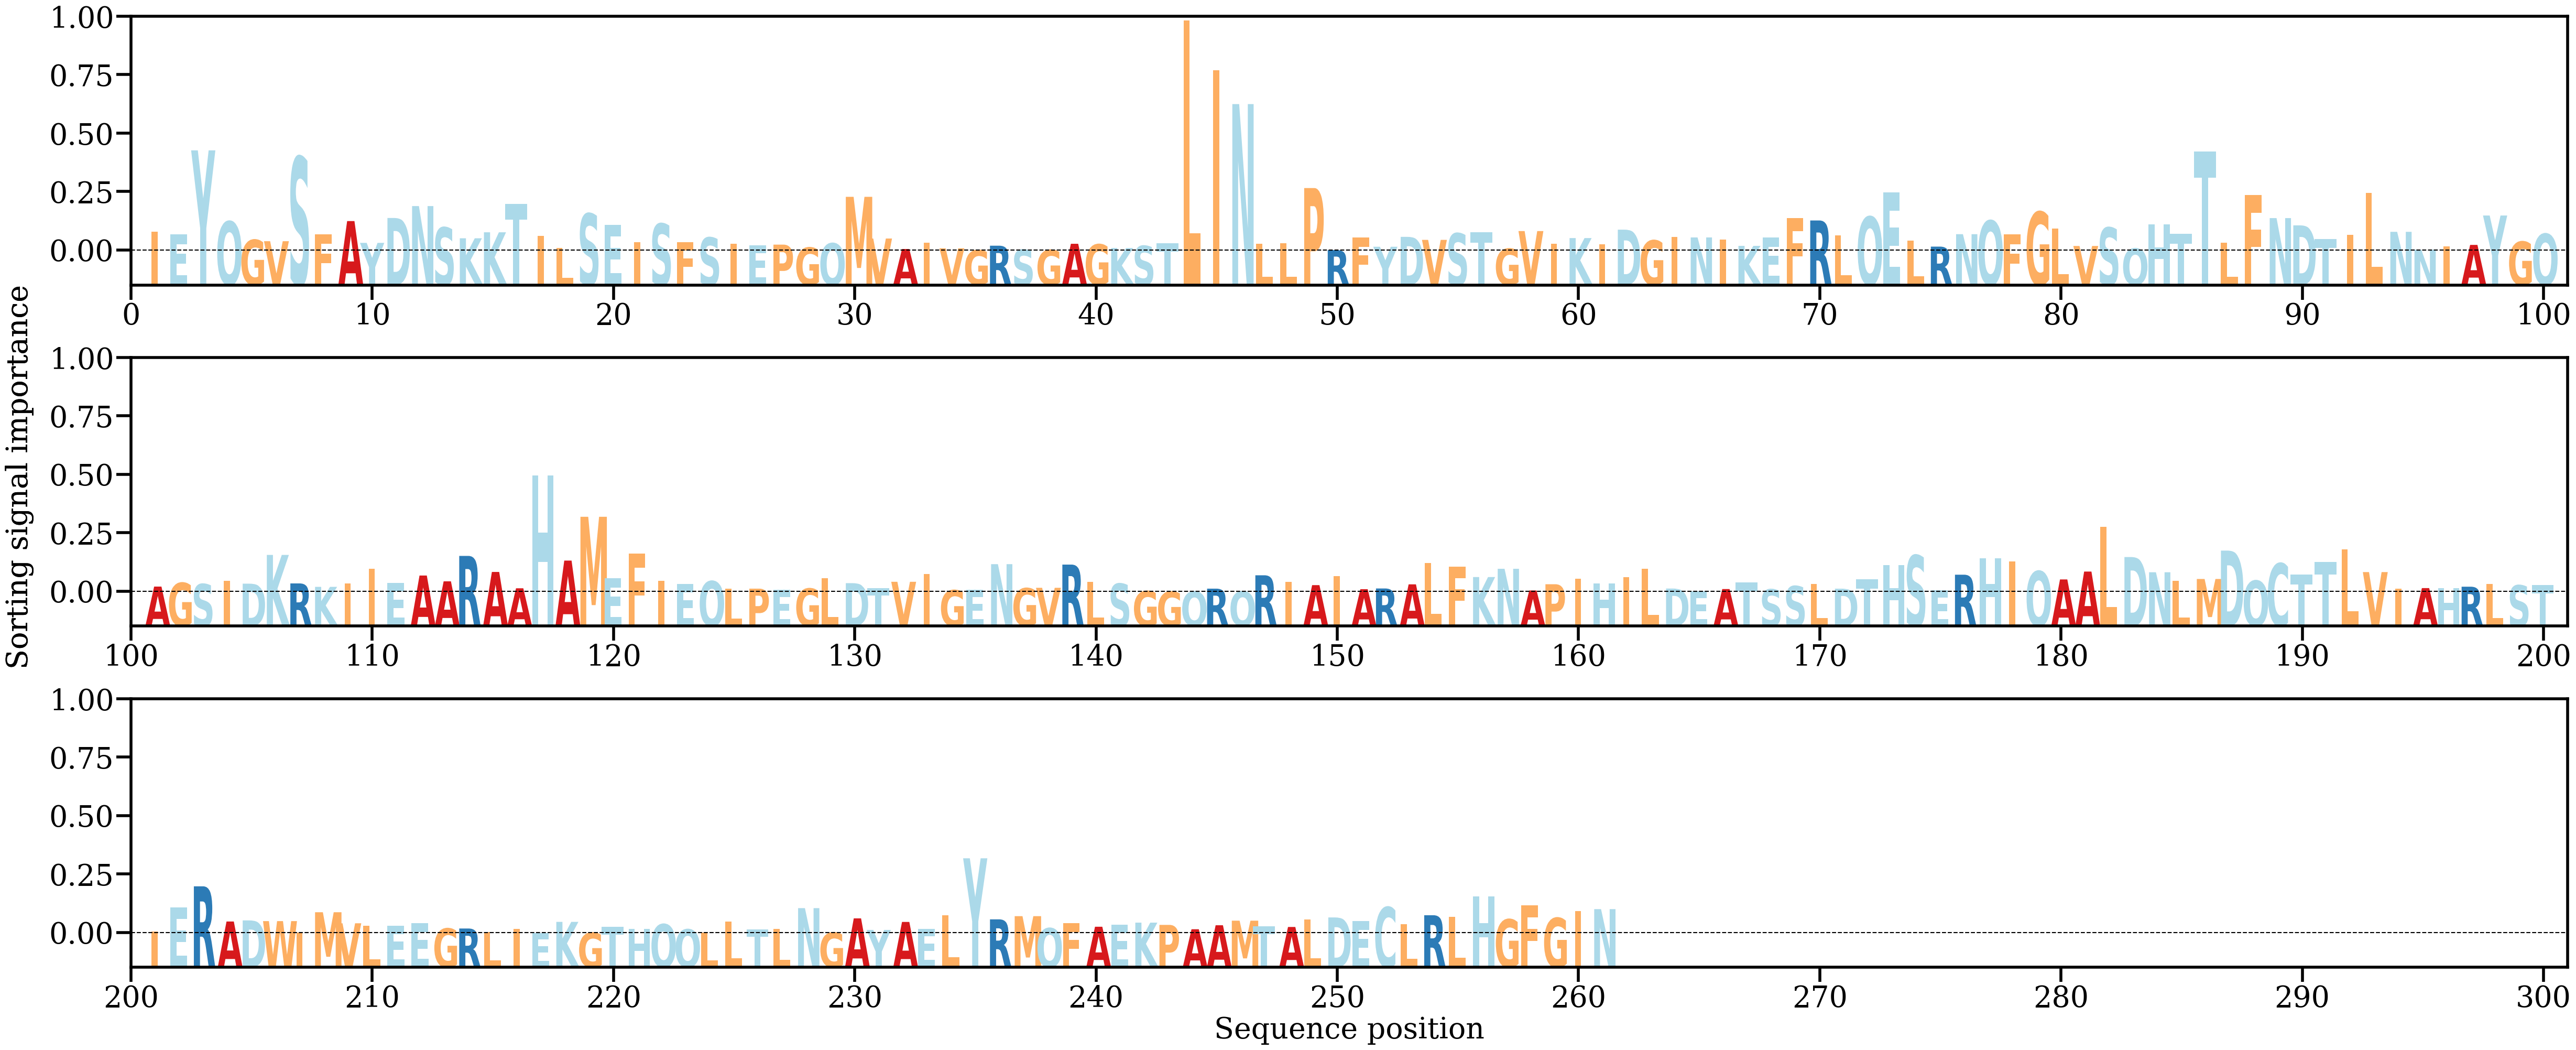

The file beside this chart, header and first rows:
AA, Alpha
I, [0.00399872]
E, [0.00348201]
Y, [0.02147045]
Q, [0.00623436]
G, [0.00229605]
V, [0.00200612]
S, [0.0200653]
F, [0.0035291]
A, [0.00632063]
Y, [0.0016512]
D, [0.00698406]
N, [0.00953222]
S, [0.00494342]
K, [0.00263269]
K, [0.00391615]
T, [0.01004857]
I, [0.00319905]
L, [0.0005102]
S, [0.0079146]
E, [0.00548836]
I, [0.00179382]
S, [0.00576067]
F, [0.00176514]
S, [0.00279683]
I, [0.00144845]
E, [0.00114549]
P, [0.00127285]
G, [0.00064301]
Q, [0.00155875]
M, [0.01151535]
V, [0.00258066]
A, [0.00033404]
I, [0.001637]
V, [0.00047884]
G, [9.79329e-05]
R, [0.00104212]
S, [0.00018915]
G, [0.00012905]
A, [0.00145389]
G, [0.00133524]
K, [0.00054064]
S, [0.00100926]
T, [0.00155805]
L, [0.04931059]
I, [0.03863332]
N, [0.03138826]
L, [0.001486]
L, [0.00162706]
P, [0.01339734]
R, [0.0001029]
F, [0.00281165]
Y, [0.00081662]
D, [0.00293875]
V, [0.00229314]
S, [0.00369081]
T, [0.0038754]
G, [0.00040165]
V, [0.00417792]
I, [0.00144695]
K, [0.00267699]
... 201 more rows
